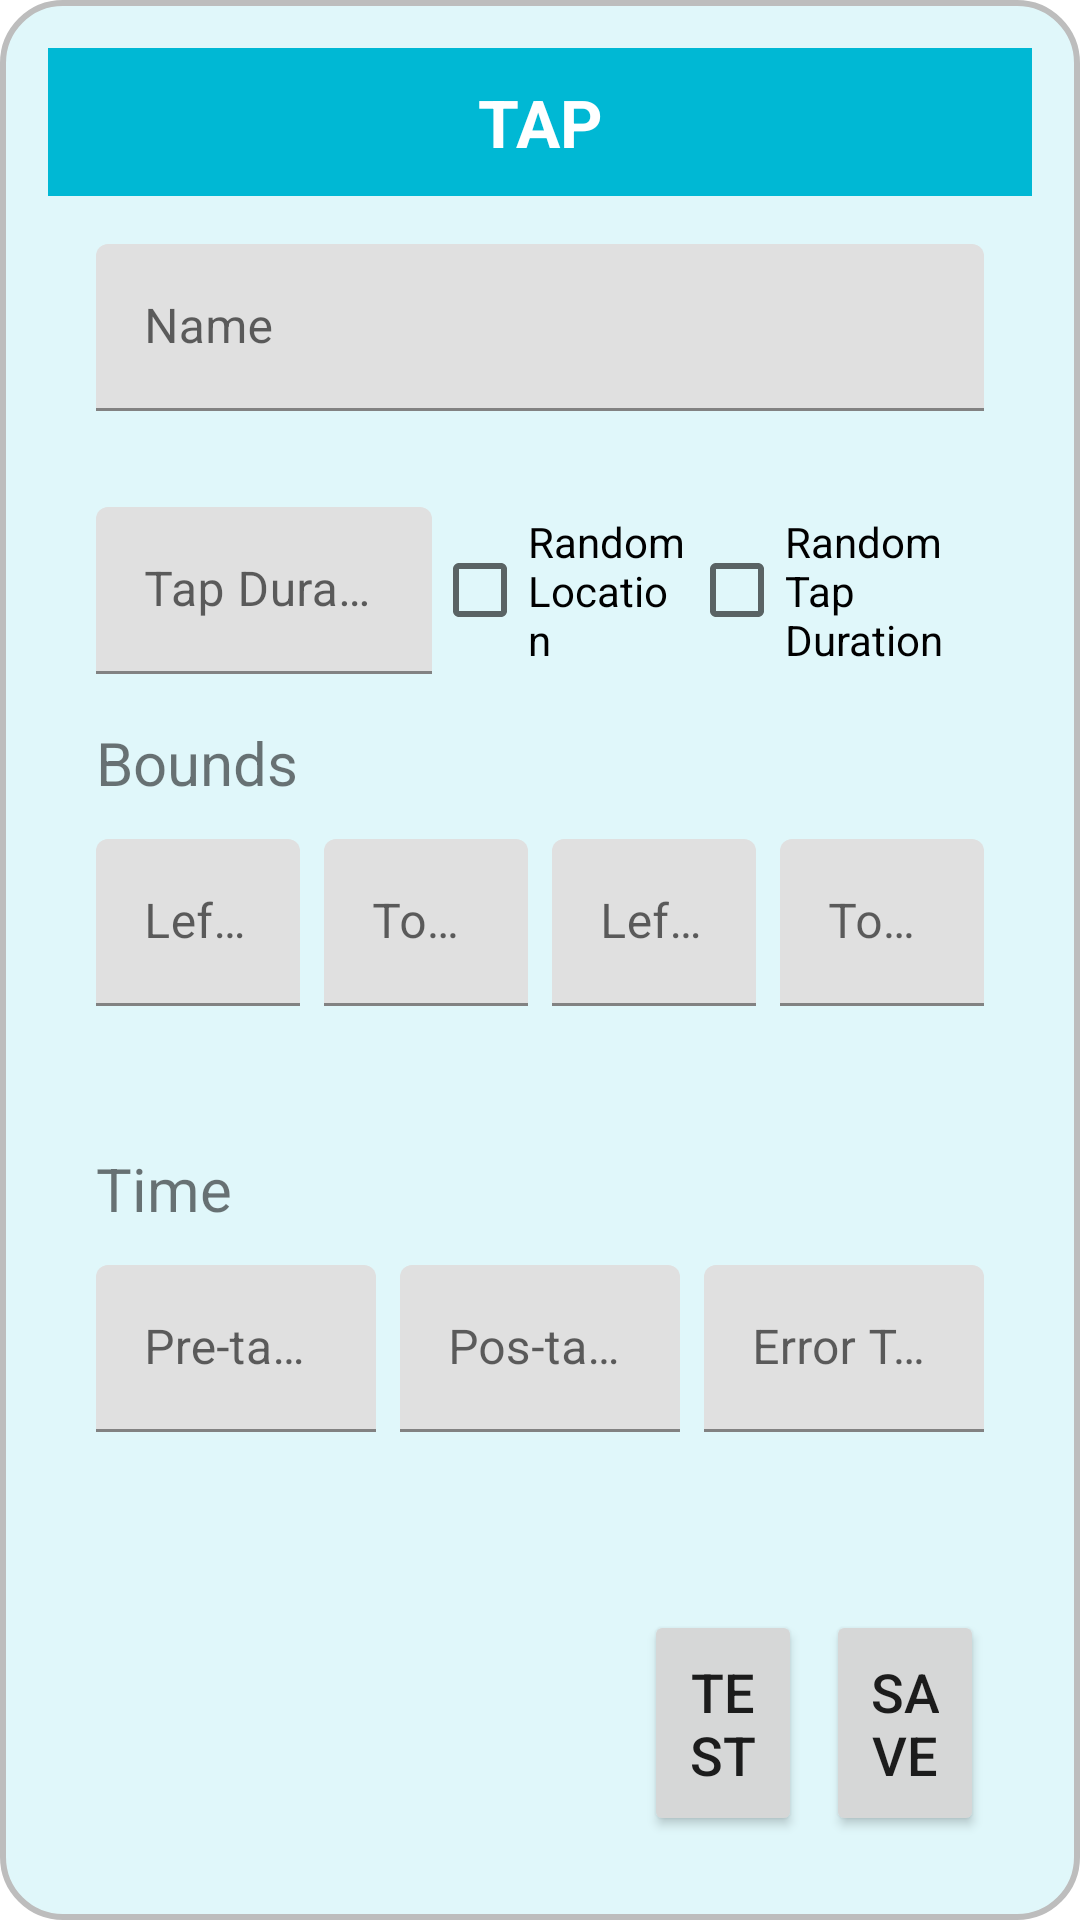

The Android layout XML behind this screen, and the referenced resources:
<!-- AndroidManifest.xml: application theme Theme.JvClickAssistant -->
<!-- res/layout/tap_config_layout.xml -->
<?xml version="1.0" encoding="utf-8"?>
<LinearLayout
    xmlns:android="http://schemas.android.com/apk/res/android"
    xmlns:app="http://schemas.android.com/apk/res-auto"
    xmlns:tools="http://schemas.android.com/tools"
    android:layout_width="600dp"
    android:layout_height="wrap_content"
    android:orientation="vertical"
    android:background="@drawable/circle_shape"
    android:padding="16dp">

    <TextView
        android:layout_width="match_parent"
        android:layout_height="wrap_content"
        android:background="@color/primary_color"
        android:gravity="center"
        android:paddingVertical="10dp"
        android:text="TAP"
        android:textColor="@color/white"
        android:textSize="22sp"
        android:textStyle="bold" />

    <LinearLayout
        android:layout_width="match_parent"
        android:layout_height="wrap_content"
        android:orientation="horizontal"
        android:gravity="center"
        android:padding="16dp">
        <com.google.android.material.textfield.TextInputLayout
            android:layout_width="match_parent"
            android:layout_height="wrap_content"
            android:layout_weight="0.7"
            android:hint="Name">
            <com.google.android.material.textfield.TextInputEditText
                android:id="@+id/name"
                android:layout_width="match_parent"
                android:layout_height="wrap_content"
                android:inputType="text"/>
        </com.google.android.material.textfield.TextInputLayout>
    </LinearLayout>
    <LinearLayout
    android:layout_width="match_parent"
    android:layout_height="wrap_content"
    android:orientation="horizontal"
    android:gravity="center"
    android:padding="16dp">
    <com.google.android.material.textfield.TextInputLayout
        android:layout_width="match_parent"
        android:layout_height="wrap_content"
        android:layout_weight="0.7"
        android:hint="Tap Duration (ms)">

        <com.google.android.material.textfield.TextInputEditText
            android:id="@+id/tap_duration"
            android:layout_width="match_parent"
            android:layout_height="wrap_content"
            android:inputType="text"/>
    </com.google.android.material.textfield.TextInputLayout>
    <CheckBox
        android:id="@+id/random_tap"
        android:layout_width="match_parent"
        android:layout_height="wrap_content"
        android:layout_weight="0.8"
        android:text="Random Location"
        android:checked="false"/>
    <CheckBox
        android:id="@+id/random_tap_duration"
        android:layout_width="match_parent"
        android:layout_height="wrap_content"
        android:layout_weight="0.75"
        android:text="Random Tap Duration"
        android:checked="false"/>
</LinearLayout>

    <TextView
        android:layout_width="match_parent"
        android:layout_height="wrap_content"
        android:paddingLeft="16dp"
        android:text="Bounds"
        android:textSize="20sp" />

    <LinearLayout
        android:layout_width="match_parent"
        android:layout_height="wrap_content"
        android:orientation="horizontal"
        android:layout_weight="1"
        android:padding="12dp">
        <com.google.android.material.textfield.TextInputLayout
            android:layout_width="match_parent"
            android:layout_height="wrap_content"
            android:layout_weight="1"
            android:layout_marginHorizontal="4dp"
            android:hint="Left 1">
            <com.google.android.material.textfield.TextInputEditText
                android:id="@+id/swipe_left_1"
                android:layout_width="match_parent"
                android:layout_height="wrap_content"
                android:inputType="text"/>
        </com.google.android.material.textfield.TextInputLayout>
        <com.google.android.material.textfield.TextInputLayout
            android:layout_width="match_parent"
            android:layout_height="wrap_content"
            android:layout_weight="1"
            android:layout_marginHorizontal="4dp"
            android:hint="Top 1">
            <com.google.android.material.textfield.TextInputEditText
                android:id="@+id/swipe_top_1"
                android:layout_width="match_parent"
                android:layout_height="wrap_content"
                android:inputType="text"/>
        </com.google.android.material.textfield.TextInputLayout>
        <com.google.android.material.textfield.TextInputLayout
            android:layout_width="match_parent"
            android:layout_height="wrap_content"
            android:layout_weight="1"
            android:layout_marginHorizontal="4dp"
            android:hint="Left 2">
            <com.google.android.material.textfield.TextInputEditText
                android:id="@+id/swipe_left_2"
                android:layout_width="match_parent"
                android:layout_height="wrap_content"
                android:inputType="text"/>
        </com.google.android.material.textfield.TextInputLayout>
        <com.google.android.material.textfield.TextInputLayout
            android:layout_width="match_parent"
            android:layout_height="wrap_content"
            android:layout_weight="1"
            android:layout_marginHorizontal="4dp"
            android:hint="Top 2">
            <com.google.android.material.textfield.TextInputEditText
                android:id="@+id/swipe_top_2"
                android:layout_width="match_parent"
                android:layout_height="wrap_content"
                android:inputType="text"/>
        </com.google.android.material.textfield.TextInputLayout>
    </LinearLayout>

    <TextView
        android:layout_width="match_parent"
        android:layout_height="wrap_content"
        android:paddingLeft="16dp"
        android:text="Time"
        android:textSize="20sp" />

    <LinearLayout
        android:layout_width="match_parent"
        android:layout_height="wrap_content"
        android:orientation="horizontal"
        android:layout_weight="1"
        android:padding="12dp">
        <com.google.android.material.textfield.TextInputLayout
            android:layout_width="match_parent"
            android:layout_height="wrap_content"
            android:layout_weight="1"
            android:layout_marginHorizontal="4dp"
            android:hint="Pre-tap delay (ms)">
            <com.google.android.material.textfield.TextInputEditText
                android:id="@+id/pre_delay_time"
                android:layout_width="match_parent"
                android:layout_height="wrap_content"
                android:inputType="text"/>
        </com.google.android.material.textfield.TextInputLayout>
        <com.google.android.material.textfield.TextInputLayout
            android:layout_width="match_parent"
            android:layout_height="wrap_content"
            android:layout_weight="1"
            android:layout_marginHorizontal="4dp"
            android:hint="Pos-tap delay (ms)">
            <com.google.android.material.textfield.TextInputEditText
                android:id="@+id/pos_delay_time"
                android:layout_width="match_parent"
                android:layout_height="wrap_content"
                android:inputType="text"/>
        </com.google.android.material.textfield.TextInputLayout>
        <com.google.android.material.textfield.TextInputLayout
            android:layout_width="match_parent"
            android:layout_height="wrap_content"
            android:layout_weight="1"
            android:layout_marginHorizontal="4dp"
            android:hint="Error Time (ms)">
            <com.google.android.material.textfield.TextInputEditText
                android:id="@+id/random_error_time"
                android:layout_width="match_parent"
                android:layout_height="wrap_content"
                android:inputType="text"/>
        </com.google.android.material.textfield.TextInputLayout>
    </LinearLayout>
    <LinearLayout
        android:layout_width="match_parent"
        android:layout_height="wrap_content"
        android:orientation="horizontal"
        android:padding="12dp">
        <TextView
            android:id="@+id/stop_when_not_found"
            android:layout_width="match_parent"
            android:layout_height="wrap_content"
            android:layout_weight="0.5"
            android:layout_marginHorizontal="4dp"/>
        <Button
            android:layout_width="match_parent"
            android:layout_height="wrap_content"
            android:layout_weight="1"
            android:layout_marginHorizontal="4dp"
            android:padding="15dp"
            android:textSize="18sp"
            android:text="Test" />
        <Button
            android:layout_width="match_parent"
            android:layout_height="wrap_content"
            android:layout_weight="1"
            android:layout_marginHorizontal="4dp"
            android:padding="15dp"
            android:textSize="18sp"
            android:text="Save" />
    </LinearLayout>
</LinearLayout>
<!-- resources referenced by this layout -->
<resources>
  <color name="primary_color">#00B8D4</color>
  <color name="white">#FFFFFFFF</color>
  <!-- drawable circle_shape (drawable) -->
  <?xml version="1.0" encoding="utf-8"?>
  <shape
      xmlns:android="http://schemas.android.com/apk/res/android"
      android:shape="rectangle"
      >
      <stroke
          android:width="2dp"
          android:color="@color/grey_400"
         />
      <corners
          android:radius="20dp"
          />
      <solid
          android:color="@color/background_color"
          />
  </shape>
  <style name="Theme.JvClickAssistant" parent="Theme.MaterialComponents.DayNight.NoActionBar">
          
          <item name="colorPrimary">@color/primary_color</item>
          <item name="colorPrimaryVariant">@color/primary_color</item>
          <item name="colorOnPrimary">@color/white</item>
          
          <item name="colorSecondary">@color/teal_200</item>
          <item name="colorSecondaryVariant">@color/teal_700</item>
          <item name="colorOnSecondary">@color/black</item>
          
          <item name="android:statusBarColor">?attr/colorPrimaryVariant</item>
          
      </style>
  <color name="grey_400">#BDBDBD</color>
  <color name="background_color">#E0F7FA</color>
  <color name="teal_200">#80CBC4</color>
  <color name="teal_700">#00796B</color>
  <color name="black">#FF000000</color>
</resources>
